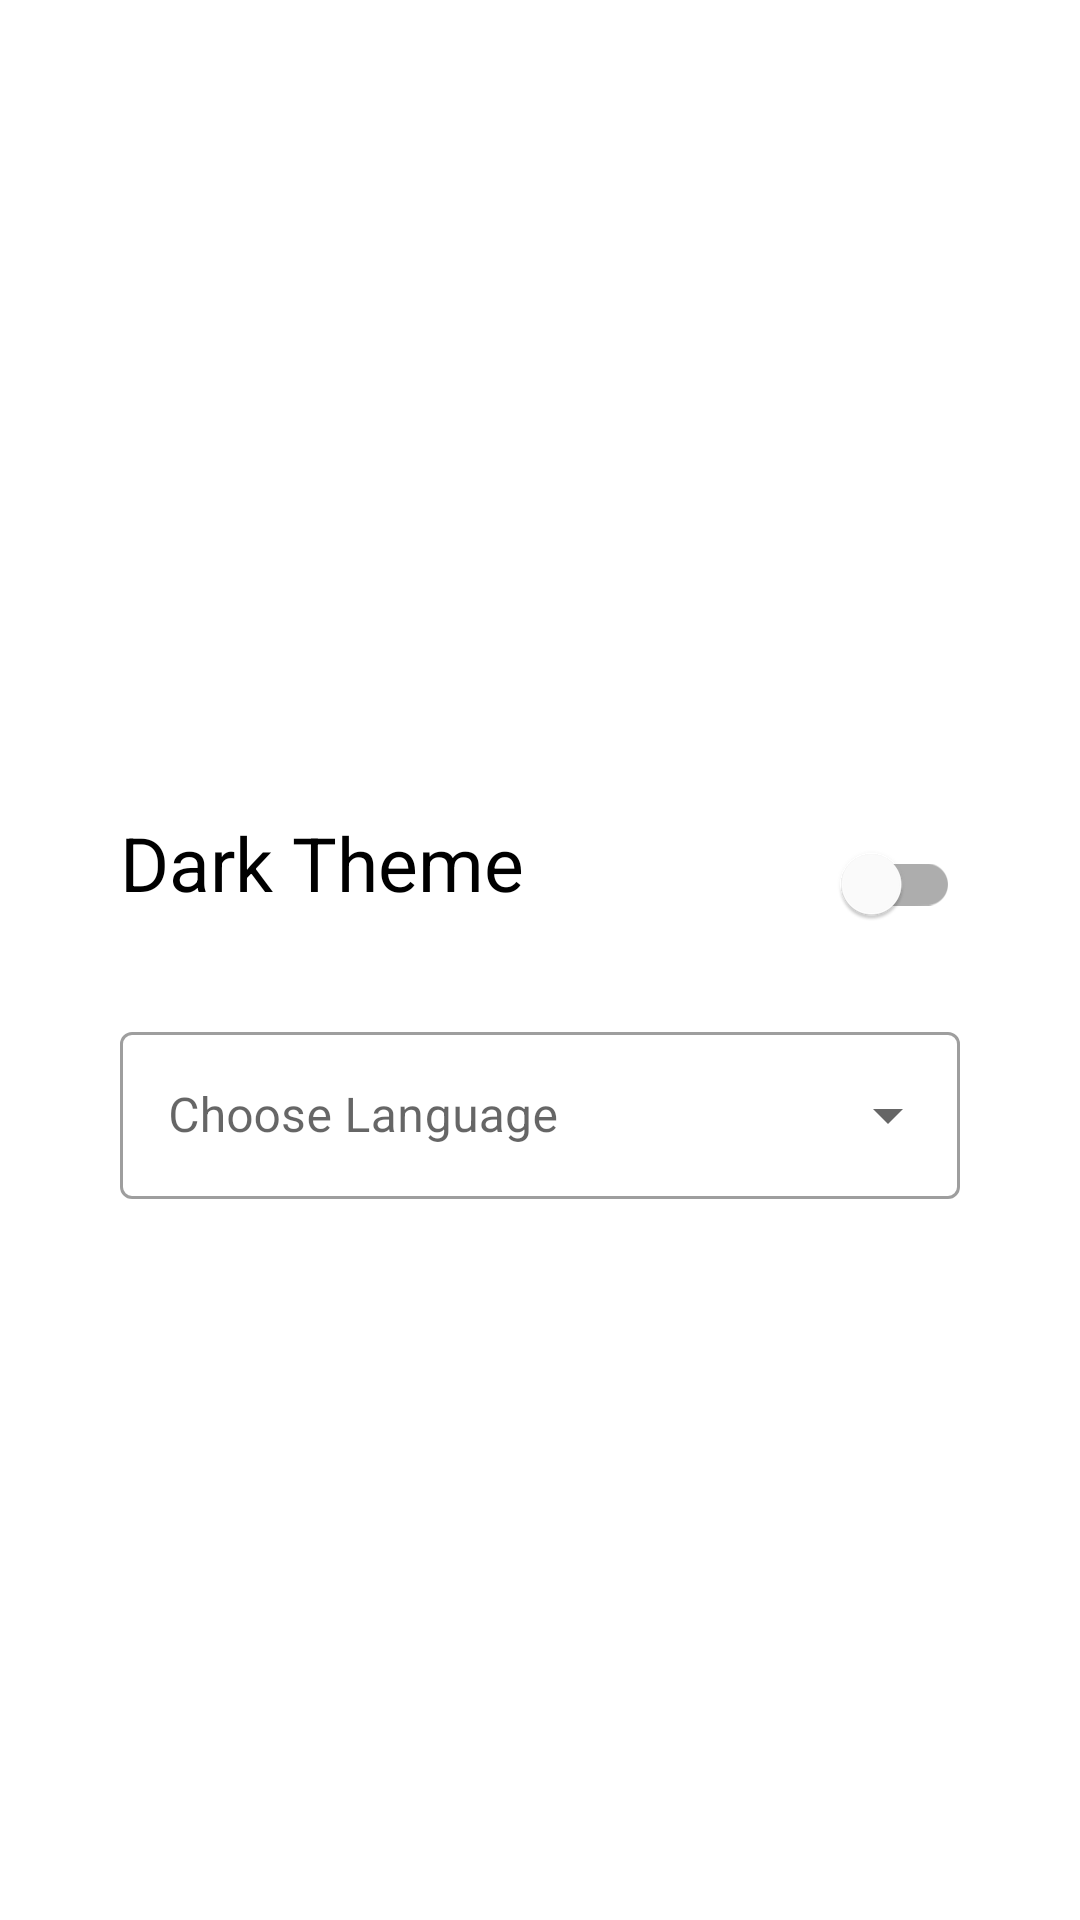

Write the Android layout XML for this screen, with the resource values it uses.
<!-- AndroidManifest.xml: application theme Theme.Cense -->
<!-- res/layout/fragment_app_settings.xml -->
<?xml version="1.0" encoding="utf-8"?>
<androidx.constraintlayout.widget.ConstraintLayout xmlns:android="http://schemas.android.com/apk/res/android"
    android:layout_width="match_parent"
    android:layout_height="match_parent"
    xmlns:app="http://schemas.android.com/apk/res-auto"
    android:padding="40dp">

    <androidx.constraintlayout.widget.ConstraintLayout
        android:layout_width="match_parent"
        android:layout_height="wrap_content"
        app:layout_constraintTop_toTopOf="parent"
        app:layout_constraintStart_toStartOf="parent"
        app:layout_constraintEnd_toEndOf="parent"
        app:layout_constraintBottom_toBottomOf="parent">

        <androidx.constraintlayout.widget.ConstraintLayout
            android:id="@+id/layout_dark_theme"
            android:layout_width="match_parent"
            android:layout_height="wrap_content"
            app:layout_constraintTop_toTopOf="parent"
            app:layout_constraintStart_toStartOf="parent"
            app:layout_constraintEnd_toEndOf="parent"
            android:layout_marginTop="30dp"
            android:orientation="horizontal">

            <androidx.appcompat.widget.AppCompatTextView
                android:layout_width="wrap_content"
                android:layout_height="match_parent"
                android:text="@string/dark_theme"
                app:layout_constraintStart_toStartOf="parent"
                app:layout_constraintTop_toTopOf="parent"
                android:textSize="25sp"
                android:textColor="@color/black"/>

            <com.google.android.material.switchmaterial.SwitchMaterial
                android:id="@+id/switch_dark_theme"
                android:layout_width="wrap_content"
                android:layout_height="match_parent"
                app:layout_constraintEnd_toEndOf="parent"
                app:layout_constraintTop_toTopOf="parent"/>

        </androidx.constraintlayout.widget.ConstraintLayout>

        <com.google.android.material.textfield.TextInputLayout
            android:id="@+id/textInputLayout"
            style="@style/Widget.MaterialComponents.TextInputLayout.OutlinedBox.ExposedDropdownMenu"
            android:layout_width="match_parent"
            android:layout_height="wrap_content"
            android:gravity="start"
            android:spinnerMode="dropdown"
            android:layout_marginTop="20dp"
            app:layout_constraintEnd_toEndOf="parent"
            app:layout_constraintStart_toStartOf="parent"
            app:layout_constraintTop_toBottomOf="@id/layout_dark_theme">

            <AutoCompleteTextView
                android:id="@+id/spinner_language"
                android:layout_width="match_parent"
                android:layout_height="match_parent"
                android:layout_weight="1"
                android:hint="@string/choose_language_spinner"
                android:inputType="none" />

        </com.google.android.material.textfield.TextInputLayout>

    </androidx.constraintlayout.widget.ConstraintLayout>

</androidx.constraintlayout.widget.ConstraintLayout>
<!-- resources referenced by this layout -->
<resources>
  <color name="black">#FF000000</color>
  <string name="choose_language_spinner">Choose Language</string>
  <string name="dark_theme">Dark Theme</string>
  <style name="Theme.Cense" parent="Theme.MaterialComponents.DayNight.DarkActionBar">
          
          <item name="colorPrimary">@color/green_500</item>
          <item name="colorPrimaryVariant">@color/green_700</item>
          <item name="colorOnPrimary">@color/white</item>
          
          <item name="colorSecondary">@color/teal_200</item>
          <item name="colorSecondaryVariant">@color/teal_700</item>
          <item name="colorOnSecondary">@color/black</item>
          
          <item name="android:statusBarColor" tools:targetApi="l">?attr/colorPrimaryVariant</item>
          
      </style>
  <color name="green_500">#4CAF50</color>
  <color name="green_700">#388E3C</color>
  <color name="white">#FFFFFFFF</color>
  <color name="teal_200">#FF03DAC5</color>
  <color name="teal_700">#FF018786</color>
</resources>
